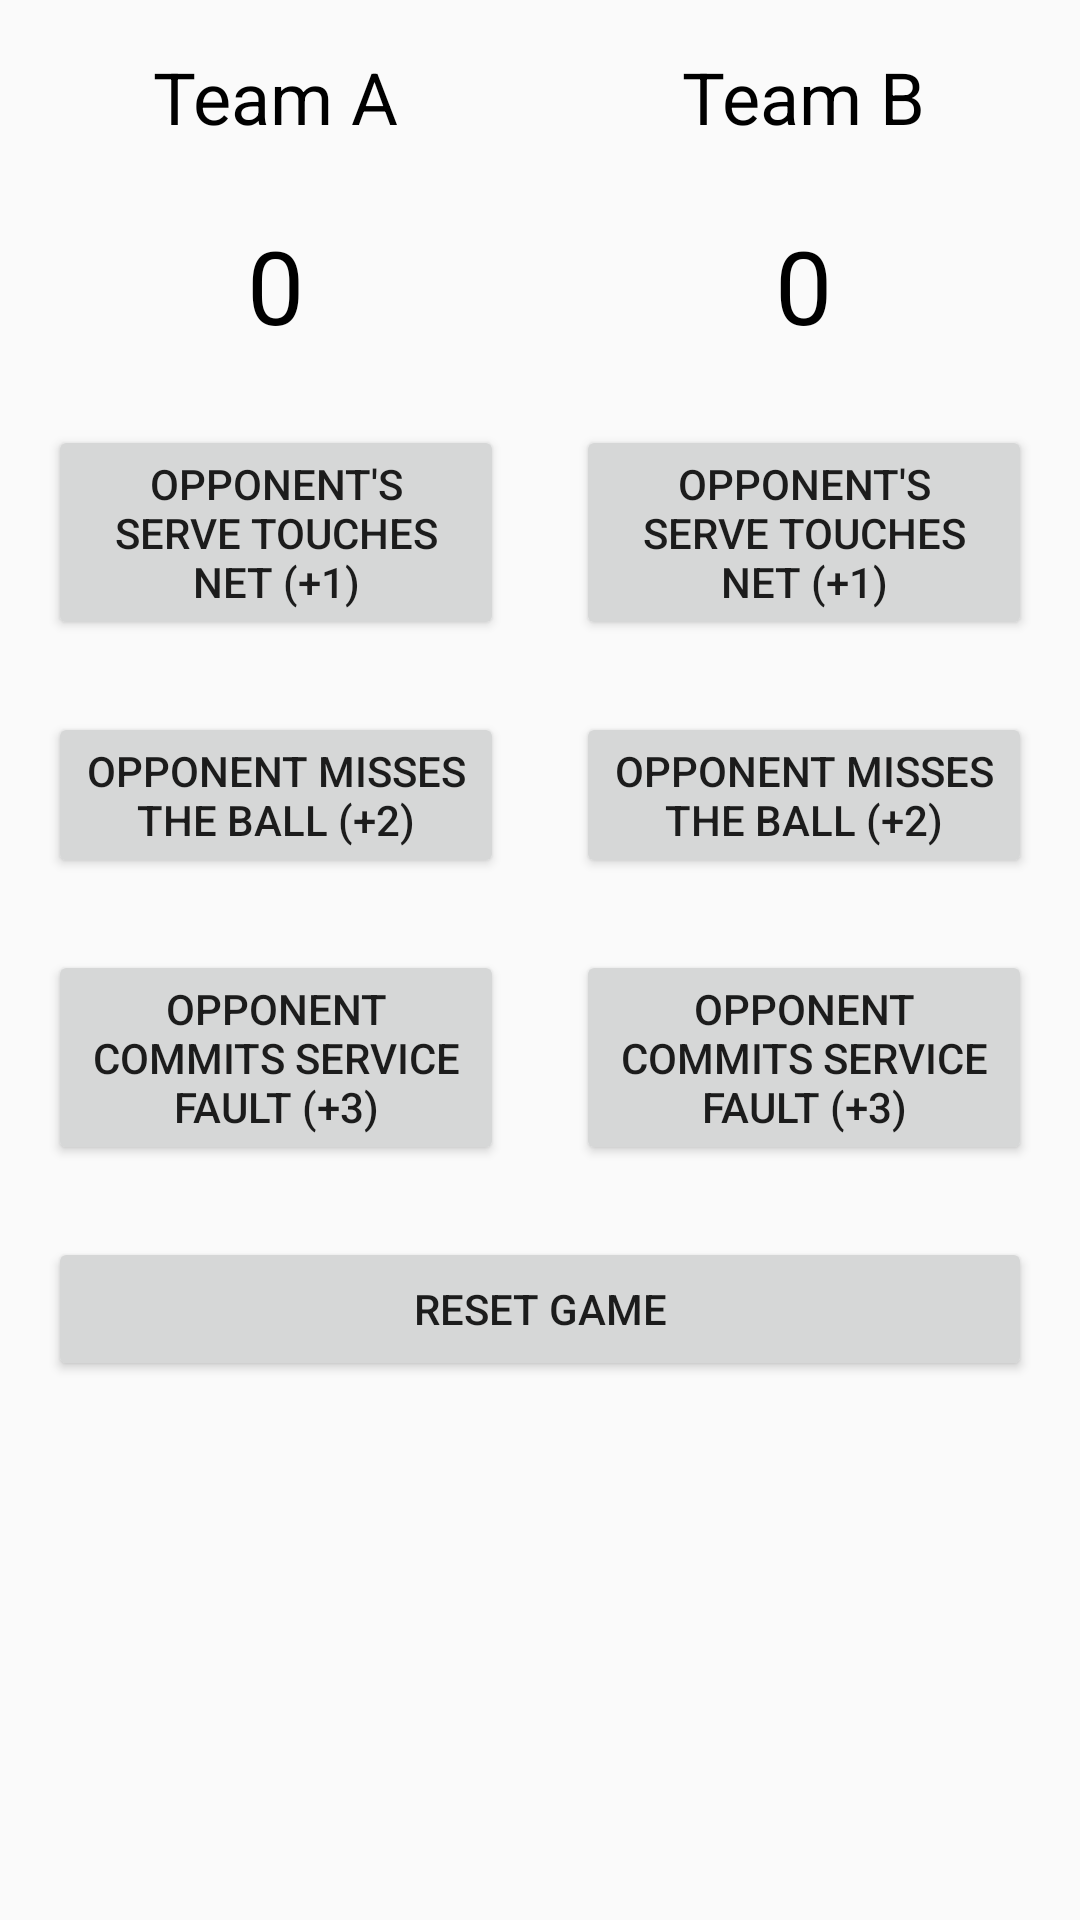

Reconstruct the res/layout file that produces this screen, plus the resources it refers to.
<!-- AndroidManifest.xml: application theme AppTheme -->
<!-- res/layout/activity_score_counter.xml -->
<?xml version="1.0" encoding="utf-8"?>
<RelativeLayout xmlns:android="http://schemas.android.com/apk/res/android"
    xmlns:tools="http://schemas.android.com/tools"
    android:layout_width="match_parent"
    android:layout_height="match_parent"
    tools:context="com.example.android.volleyballscorecounter.ScoreCounter">

    <ImageView
        style="@style/app_bg"
        android:contentDescription="@string/bg_description" />

    <ScrollView
        android:layout_width="match_parent"
        android:layout_height="match_parent"
        android:padding="@dimen/edge_padding">

        <LinearLayout
            android:layout_width="match_parent"
            android:layout_height="wrap_content"
            android:orientation="vertical">

            <LinearLayout
                android:layout_width="match_parent"
                android:layout_height="wrap_content"
                android:baselineAligned="false">

                <LinearLayout
                    style="@style/team_linear_layout"
                    android:layout_marginRight="@dimen/space_margin">

                    <TextView
                        android:id="@+id/teamA_label"
                        style="@style/team_name_label"
                        android:text="@string/default_teamA_name" />

                    <TextView
                        android:id="@+id/teamA_score"
                        style="@style/score_label" />

                    <Button
                        android:id="@+id/teamA_serve"
                        style="@style/buttons"
                        android:onClick="servePoints"
                        android:text="@string/serve" />

                    <Button
                        android:id="@+id/teamA_miss"
                        style="@style/buttons"
                        android:onClick="missPoints"
                        android:text="@string/miss" />

                    <Button
                        android:id="@+id/teamA_fault"
                        android:layout_width="match_parent"
                        android:layout_height="wrap_content"
                        android:onClick="faultPoints"
                        android:text="@string/fault" />

                </LinearLayout>

                <LinearLayout style="@style/team_linear_layout">

                    <TextView
                        android:id="@+id/teamB_label"
                        style="@style/team_name_label"
                        android:text="@string/default_teamB_name" />

                    <TextView
                        android:id="@+id/teamB_score"
                        style="@style/score_label" />

                    <Button
                        android:id="@+id/teamB_serve"
                        style="@style/buttons"
                        android:onClick="servePoints"
                        android:text="@string/serve" />

                    <Button
                        android:id="@+id/teamB_miss"
                        style="@style/buttons"
                        android:onClick="missPoints"
                        android:text="@string/miss" />

                    <Button
                        android:id="@+id/teamB_fault"
                        android:layout_width="match_parent"
                        android:layout_height="wrap_content"
                        android:onClick="faultPoints"
                        android:text="@string/fault" />

                </LinearLayout>

            </LinearLayout>

            <Button
                style="@style/buttons"
                android:layout_gravity="center_horizontal"
                android:layout_marginTop="@dimen/space_margin"
                android:onClick="resetPoints"
                android:text="@string/reset" />

        </LinearLayout>

    </ScrollView>

</RelativeLayout>
<!-- resources referenced by this layout -->
<resources>
  <dimen name="edge_padding">16dp</dimen>
  <dimen name="space_margin">24dp</dimen>
  <string name="bg_description">A game of volleyball at the beach.</string>
  <string name="default_teamA_name">Team A</string>
  <string name="default_teamB_name">Team B</string>
  <string name="fault">Opponent commits service fault (+3)</string>
  <string name="miss">Opponent misses the ball (+2)</string>
  <string name="reset">Reset Game</string>
  <string name="serve">Opponent\'s serve touches net (+1)</string>
  <style name="app_bg">
          <item name="android:layout_width">match_parent</item>
          <item name="android:layout_height">match_parent</item>
          <item name="android:scaleType">centerCrop</item>
          <item name="android:src">@mipmap/volleyball_bg</item>
      </style>
  <style name="buttons">
          <item name="android:layout_width">match_parent</item>
          <item name="android:layout_height">wrap_content</item>
          <item name="android:layout_marginBottom">@dimen/space_margin</item>
      </style>
  <style name="score_label">
          <item name="android:layout_width">wrap_content</item>
          <item name="android:layout_height">wrap_content</item>
          <item name="android:layout_marginBottom">@dimen/space_margin</item>
          <item name="android:layout_gravity">center_horizontal</item>
          <item name="android:text">@string/initial_score</item>
          <item name="android:textColor">@color/textColor</item>
          <item name="android:textSize">@dimen/title_size</item>
      </style>
  <style name="team_linear_layout">
          <item name="android:layout_width">0dp</item>
          <item name="android:layout_height">wrap_content</item>
          <item name="android:layout_weight">1</item>
          <item name="android:orientation">vertical</item>
      </style>
  <style name="team_name_label">
          <item name="android:layout_width">wrap_content</item>
          <item name="android:layout_height">wrap_content</item>
          <item name="android:layout_gravity">center_horizontal</item>
          <item name="android:paddingBottom">@dimen/space_margin</item>
          <item name="android:textColor">@color/textColor</item>
          <item name="android:textSize">@dimen/regular_size</item>
      </style>
  <style name="AppTheme" parent="Theme.AppCompat.Light.DarkActionBar">
          
          <item name="colorPrimary">@color/colorPrimary</item>
          <item name="colorPrimaryDark">@color/colorPrimaryDark</item>
          <item name="colorAccent">@color/colorAccent</item>
      </style>
  <string name="initial_score">0</string>
  <color name="textColor">#000000</color>
  <dimen name="title_size">34sp</dimen>
  <dimen name="regular_size">24sp</dimen>
  <color name="colorPrimary">#3F51B5</color>
  <color name="colorPrimaryDark">#303F9F</color>
  <color name="colorAccent">#FF4081</color>
</resources>
